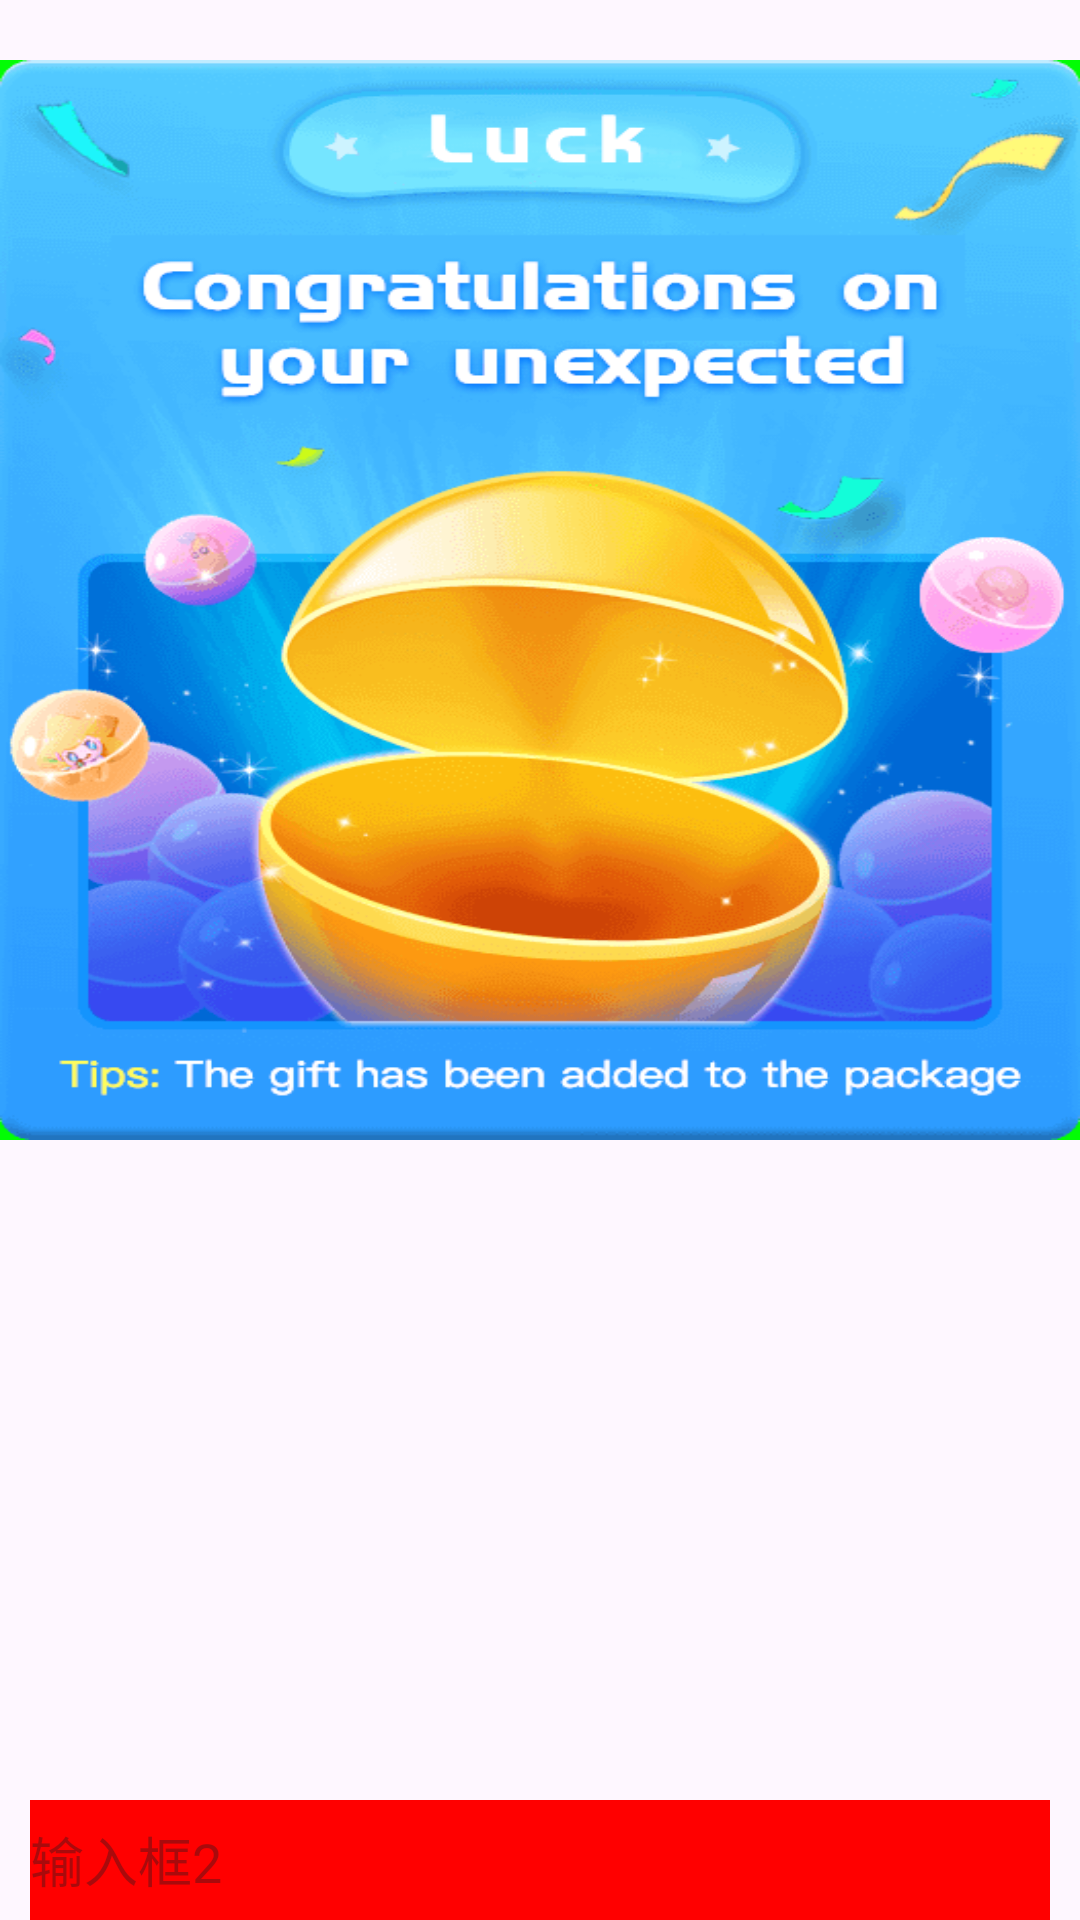

Here is an Android app screen rendered from its layout file. Give the layout XML and the strings, colors and styles it references.
<!-- AndroidManifest.xml: application theme Theme.KeyBoardDemo -->
<!-- res/layout/activity_test4.xml -->
<?xml version="1.0" encoding="utf-8"?>
<LinearLayout xmlns:android="http://schemas.android.com/apk/res/android"
    xmlns:tools="http://schemas.android.com/tools"
    android:id="@+id/myviewgroup"
    android:layout_width="match_parent"
    android:layout_height="match_parent"
    android:orientation="vertical"
    android:layout_gravity="center_vertical"
    tools:context=".MainActivity">
    <ImageView
        android:id="@+id/iv"
        android:src="@drawable/ic_test"
        android:background="#ff00ff00"
        android:layout_marginTop="20dp"
        android:layout_marginBottom="20dp"
        android:scaleType="fitXY"
        android:layout_weight="1"
        android:layout_width="match_parent"
        android:layout_height="0dp">
    </ImageView>

    <EditText
        android:hint="输入框2"
        android:id="@+id/et2"
        android:layout_marginTop="200dp"
        android:background="#ff0000"
        android:layout_gravity="bottom"
        android:layout_marginHorizontal="10dp"
        android:layout_width="match_parent"
        android:layout_height="40dp">
    </EditText>
</LinearLayout>
<!-- resources referenced by this layout -->
<resources>
  <!-- drawable ic_test: png bitmap (drawable-xhdpi, 61503 bytes) -->
  <style name="Theme.KeyBoardDemo" parent="Base.Theme.KeyBoardDemo" />
  <style name="Base.Theme.KeyBoardDemo" parent="Theme.Material3.DayNight.NoActionBar">
          
          
      </style>
</resources>
